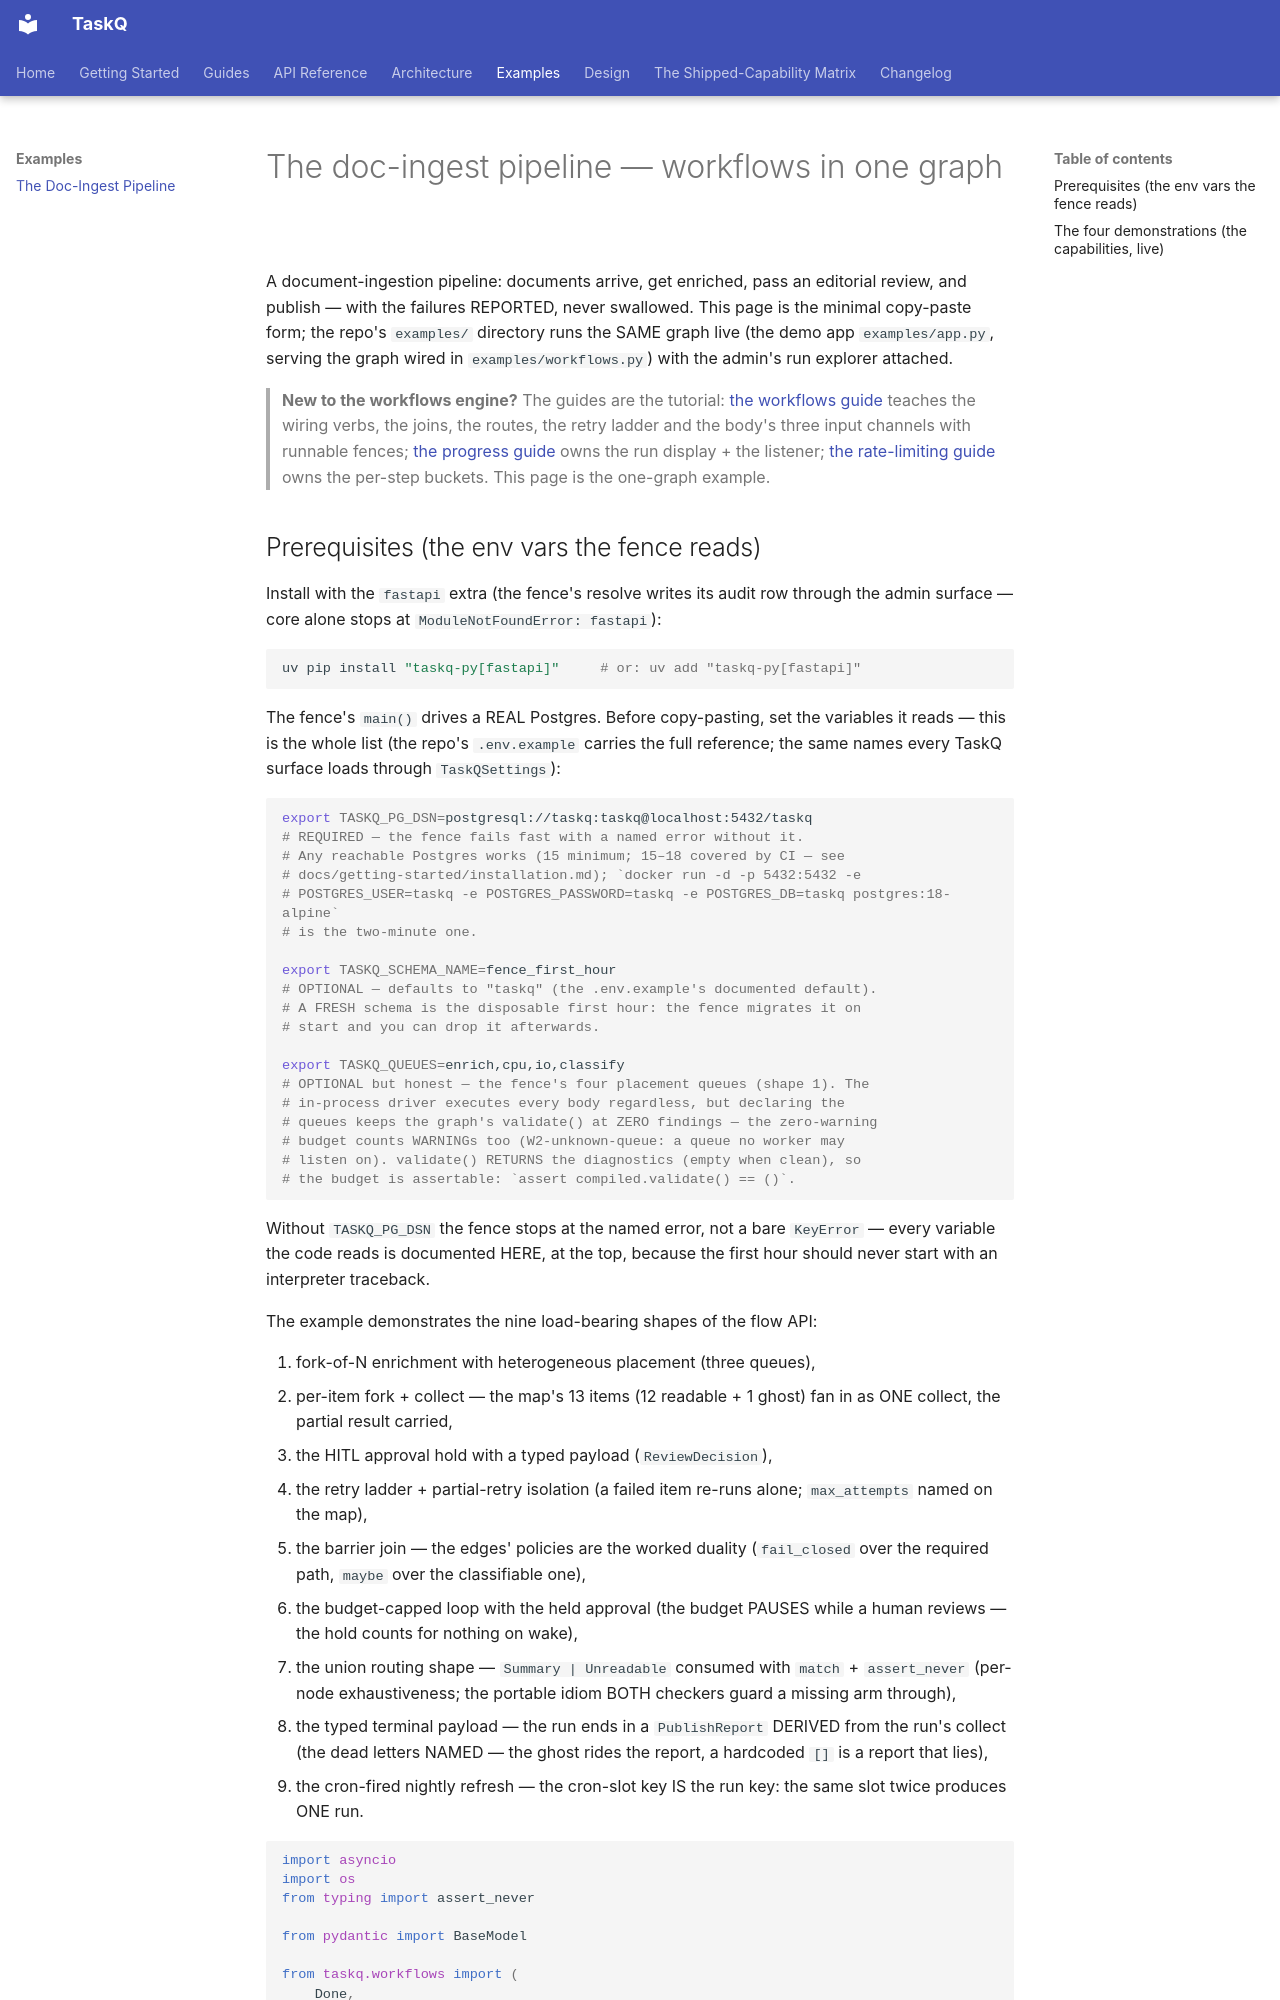

repository: AZX-PBC-OSS/TaskQ · page: examples/doc-ingest/index.html · generator: mkdocs

# The doc-ingest pipeline — workflows in one graph

A document-ingestion pipeline: documents arrive, get enriched, pass an
editorial review, and publish — with the failures REPORTED, never
swallowed. This page is the minimal copy-paste form; the repo's
`examples/` directory runs the SAME graph live (the demo app
`examples/app.py`, serving the graph wired in `examples/workflows.py`)
with the admin's run explorer attached.

> **New to the workflows engine?** The guides are the tutorial:
> [the workflows guide](../guides/workflows.md) teaches the wiring
> verbs, the joins, the routes, the retry ladder and the body's three
> input channels with runnable fences; [the progress
> guide](../guides/progress.md) owns the run display + the listener;
> [the rate-limiting guide](../guides/rate-limiting.md) owns the
> per-step buckets. This page is the one-graph example.
